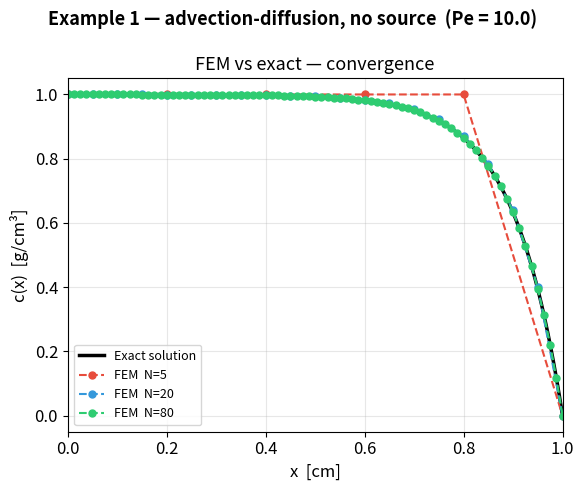
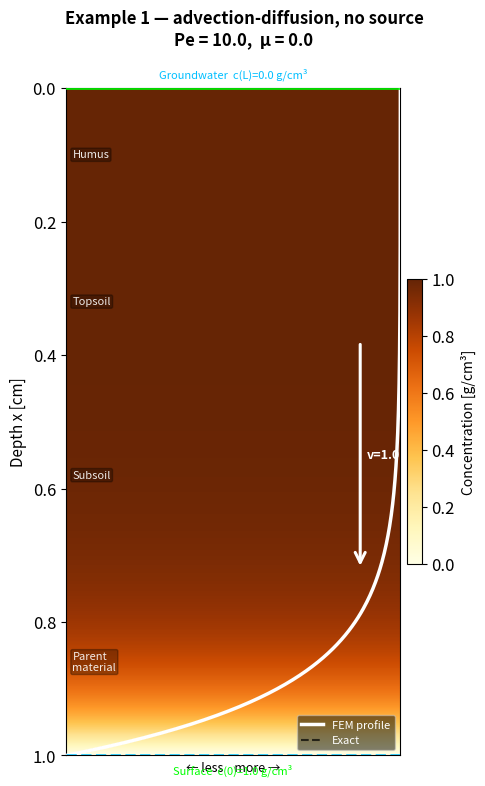
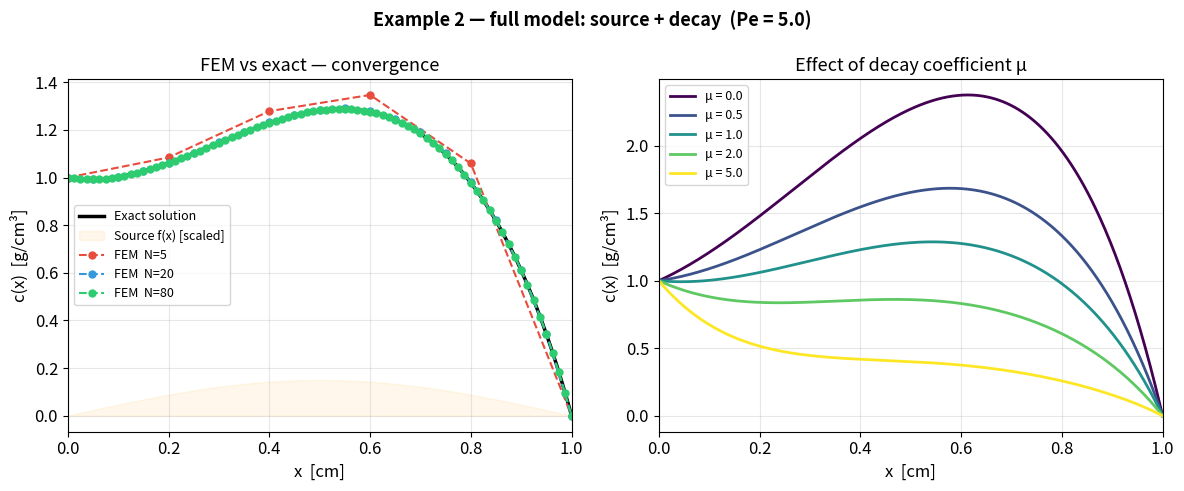
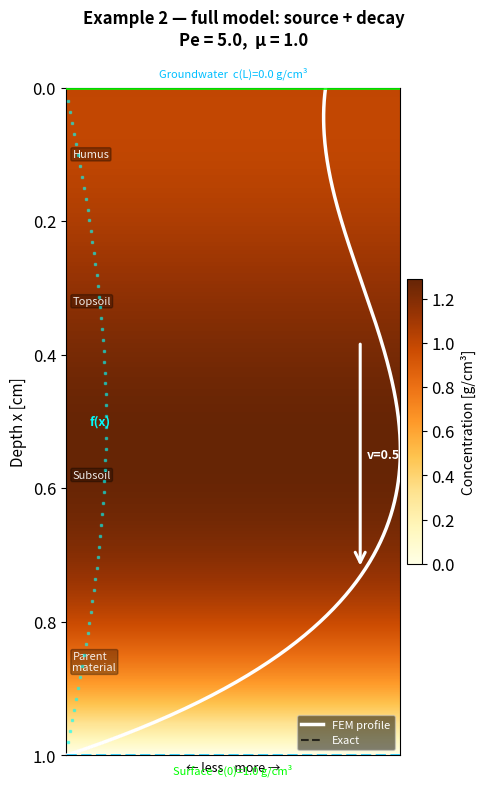
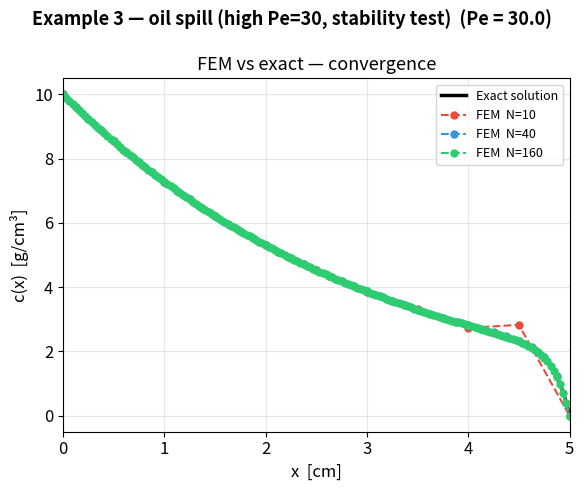
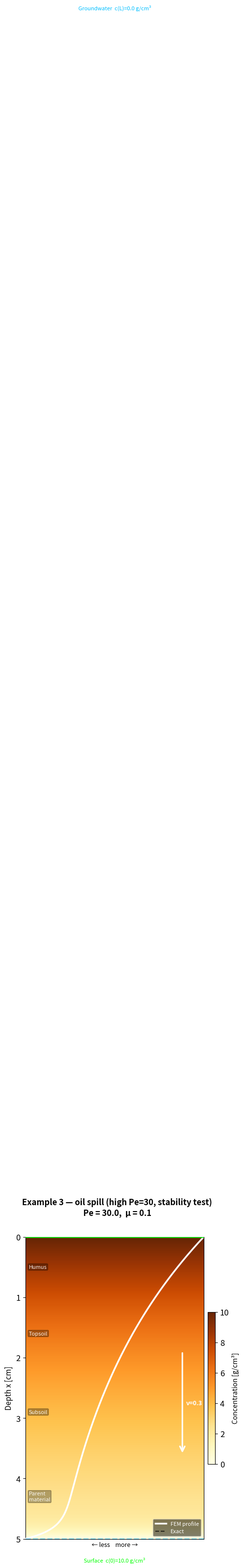
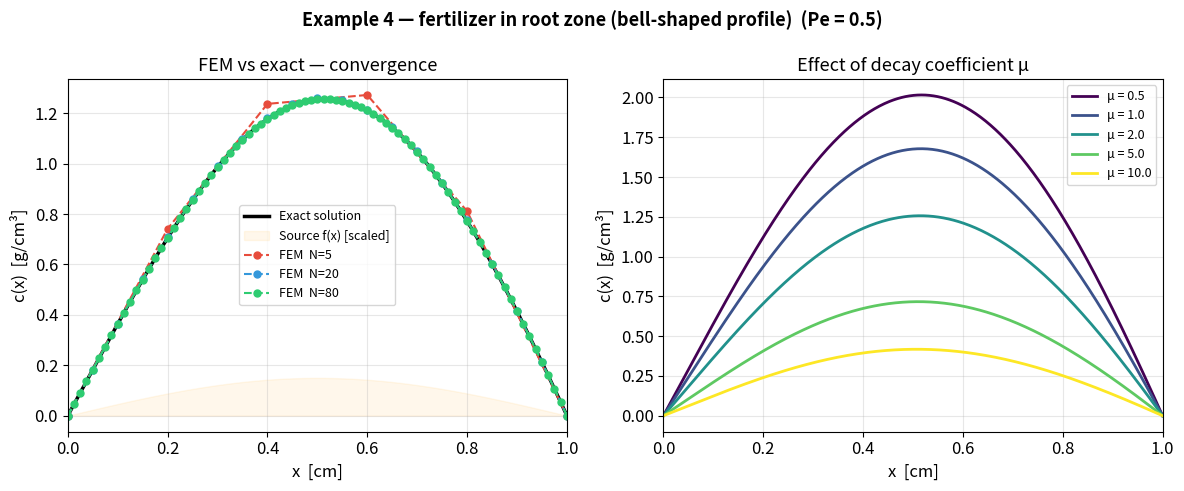
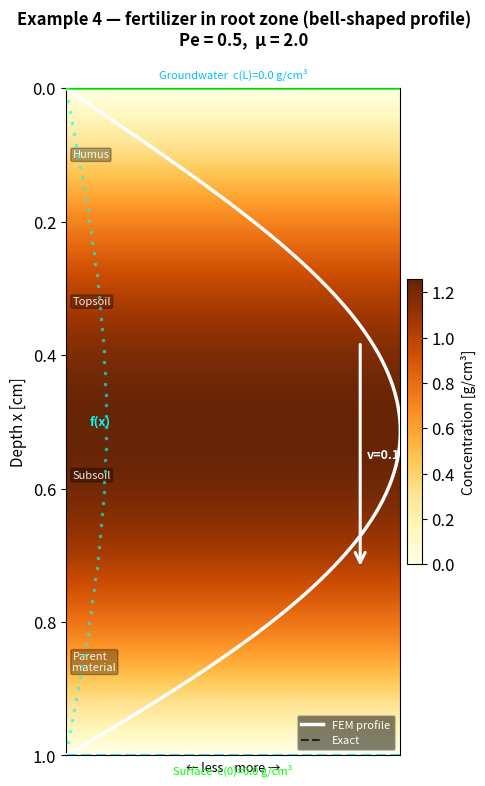

The matplotlib source for these figures, in order:
import numpy as np
import matplotlib.pyplot as plt

plt.rcParams.update({
    'font.size': 12,
    'axes.titlesize': 13,
    'axes.labelsize': 12,
    'legend.fontsize': 11,
    'figure.dpi': 120,
})


P1 = {
    'label'  : 'Example 1 — advection-diffusion, no source',
    'D'      : 0.1,
    'v'      : 1.0,
    'mu'     : 0.0,
    'L'      : 1.0,
    'c0'     : 1.0,
    'cL'     : 0.0,
    'f0'     : 0.0,
    'grids'  : [5, 10, 20, 40, 80],
    'N_plot' : 200,
    'mu_list': None,
}

P2 = {
    'label'  : 'Example 2 — full model: source + decay',
    'D'      : 0.1,
    'v'      : 0.5,
    'mu'     : 1.0,
    'L'      : 1.0,
    'c0'     : 1.0,
    'cL'     : 0.0,
    'f0'     : 2.0,
    'grids'  : [5, 10, 20, 40, 80],
    'N_plot' : 200,
    'mu_list': [0.0, 0.5, 1.0, 2.0, 5.0],
}

P3 = {
    'label'  : 'Example 3 — oil spill (high Pe=30, stability test)',
    'D'      : 0.05,
    'v'      : 0.3,
    'mu'     : 0.1,
    'L'      : 5.0,
    'c0'     : 10.0,
    'cL'     : 0.0,
    'f0'     : 0.0,
    'grids'  : [10, 20, 40, 80, 160],
    'N_plot' : 200,
    'mu_list': None,
}

P4 = {
    'label'  : 'Example 4 — fertilizer in root zone (bell-shaped profile)',
    'D'      : 0.2,
    'v'      : 0.1,
    'mu'     : 2.0,
    'L'      : 1.0,
    'c0'     : 0.0,
    'cL'     : 0.0,
    'f0'     : 5.0,
    'grids'  : [5, 10, 20, 40, 80],
    'N_plot' : 200,
    'mu_list': [0.5, 1.0, 2.0, 5.0, 10.0],
}

ALL_EXAMPLES = [P1, P2, P3, P4]


def fem_solve(D, v, mu, L, N, c0, cL, f_func=None):
    h = L / N
    n = N - 1

    k11 =  D/h - v/2 + mu*h/3
    k12 = -D/h + v/2 + mu*h/6
    k21 = -D/h - v/2 + mu*h/6
    k22 =  D/h + v/2 + mu*h/3

    d  = k22 + k11
    u  = k12
    lo = k21

    Pe_h = abs(v) * h / (2 * D)
    if Pe_h > 1.0:
        print(f"  [!] Warning: Pe_h = {Pe_h:.2f} > 1 — oscillations possible "
              f"(N={N}, h={h:.4f})")

    x_nodes = np.linspace(0, L, N + 1)
    F = np.zeros(n)

    if f_func is not None:
        for i in range(n):
            xi = x_nodes[i + 1]
            F[i] = h * f_func(xi)

    F[0]   -= lo * c0
    F[n-1] -= u  * cL

    c_inner = thomas_algorithm(lo, d, u, F, n)
    c = np.concatenate([[c0], c_inner, [cL]])
    return x_nodes, c


def thomas_algorithm(a, b, c_coef, F, n):
    alpha = np.zeros(n)
    beta  = np.zeros(n)

    alpha[0] = -c_coef / b
    beta[0]  =  F[0]   / b

    for i in range(1, n):
        denom    = b + a * alpha[i-1]
        alpha[i] = -c_coef / denom
        beta[i]  = (F[i] - a * beta[i-1]) / denom

    C = np.zeros(n)
    C[n-1] = beta[n-1]
    for i in range(n-2, -1, -1):
        C[i] = alpha[i] * C[i+1] + beta[i]
    return C


def exact_no_source(x, D, v, mu, L, c0, cL):
    if abs(mu) < 1e-12:
        Pe = v * L / D
        if abs(Pe) < 1e-12:
            return c0 + (cL - c0) * x / L
        exp_Pe = np.exp(Pe)
        B = (cL - c0) / (exp_Pe - 1.0)
        A = c0 - B
        return A + B * np.exp(Pe * x / L)
    else:
        disc = v**2 + 4 * D * mu
        r1 = (v + np.sqrt(disc)) / (2 * D)
        r2 = (v - np.sqrt(disc)) / (2 * D)
        e1 = np.exp(r1 * L)
        e2 = np.exp(r2 * L)
        mat = np.array([[1.0, 1.0], [e1, e2]])
        rhs = np.array([c0, cL])
        A, B = np.linalg.solve(mat, rhs)
        return A * np.exp(r1 * x) + B * np.exp(r2 * x)


def exact_with_source(x, D, v, mu, L, c0, cL, f0):
    lam = np.pi / L
    disc = v**2 + 4 * D * mu
    r1 = (v + np.sqrt(disc)) / (2 * D)
    r2 = (v - np.sqrt(disc)) / (2 * D)

    a11 =  D * lam**2 + mu
    a12 = -v * lam
    a21 =  v * lam
    a22 =  D * lam**2 + mu
    det = a11 * a22 - a12 * a21

    P_coef =  a22 * f0 / det
    Q_coef = -a21 * f0 / det

    e1 = np.exp(r1 * L)
    e2 = np.exp(r2 * L)
    mat = np.array([[1.0, 1.0], [e1, e2]])
    rhs = np.array([c0 - Q_coef, cL + Q_coef])
    A_coef, B_coef = np.linalg.solve(mat, rhs)

    return (A_coef * np.exp(r1 * x) +
            B_coef * np.exp(r2 * x) +
            P_coef * np.sin(lam * x) +
            Q_coef * np.cos(lam * x))


def get_exact(P):
    D, v, mu = P['D'], P['v'], P['mu']
    L, c0, cL, f0 = P['L'], P['c0'], P['cL'], P['f0']
    if abs(f0) < 1e-12:
        return lambda x: exact_no_source(x, D, v, mu, L, c0, cL)
    else:
        return lambda x: exact_with_source(x, D, v, mu, L, c0, cL, f0)


def get_f_func(P):
    if abs(P['f0']) < 1e-12:
        return None
    return lambda x: P['f0'] * np.sin(np.pi * x / P['L'])


def compute_errors(P):
    D, v, mu = P['D'], P['v'], P['mu']
    L, c0, cL = P['L'], P['c0'], P['cL']
    f_func = get_f_func(P)
    exact  = get_exact(P)

    h_vals, err_L2, err_H1 = [], [], []

    for N in P['grids']:
        h = L / N
        x_num, c_num = fem_solve(D, v, mu, L, N, c0, cL, f_func)
        c_ex = exact(x_num)

        diff = c_num - c_ex
        L2   = np.sqrt(np.trapezoid(diff**2, x_num))

        dc_num = np.gradient(c_num, x_num)
        dc_ex  = np.gradient(c_ex,  x_num)
        H1     = np.sqrt(np.trapezoid((dc_num - dc_ex)**2, x_num))

        h_vals.append(h)
        err_L2.append(L2)
        err_H1.append(H1)

    h_vals = np.array(h_vals)
    err_L2 = np.array(err_L2)
    err_H1 = np.array(err_H1)

    ord_L2 = np.log(err_L2[:-1] / err_L2[1:]) / np.log(h_vals[:-1] / h_vals[1:])
    ord_H1 = np.log(err_H1[:-1] / err_H1[1:]) / np.log(h_vals[:-1] / h_vals[1:])

    return {'N': P['grids'], 'h': h_vals,
            'L2': err_L2, 'H1': err_H1,
            'ord_L2': ord_L2, 'ord_H1': ord_H1}


def print_error_table(res, title):
    print(f"\n{'='*65}")
    print(f"  {title}")
    print(f"{'='*65}")
    print(f"  {'N':>5}  {'h':>8}  {'||e||_L2':>12}  {'ord':>6}  "
          f"{'||e||_H1':>12}  {'ord':>6}")
    print(f"  {'-'*5}  {'-'*8}  {'-'*12}  {'-'*6}  {'-'*12}  {'-'*6}")
    for i, N in enumerate(res['N']):
        ord_L2 = f"{res['ord_L2'][i-1]:.3f}" if i > 0 else "  —  "
        ord_H1 = f"{res['ord_H1'][i-1]:.3f}" if i > 0 else "  —  "
        print(f"  {N:>5}  {res['h'][i]:>8.5f}  "
              f"{res['L2'][i]:>12.2e}  {ord_L2:>6}  "
              f"{res['H1'][i]:>12.2e}  {ord_H1:>6}")
    print(f"{'='*65}")


def plot_example(P, idx):
    D, v, mu = P['D'], P['v'], P['mu']
    L, c0, cL, f0 = P['L'], P['c0'], P['cL'], P['f0']
    Pe = v * L / D if abs(v) > 1e-12 else 0.0

    print(f"\n>>> {P['label']}")
    print(f"    D={D}, v={v}, μ={mu}, L={L}, c(0)={c0}, c(L)={cL}, f0={f0}")
    print(f"    Peclet number Pe = v·L/D = {Pe:.1f}")

    f_func = get_f_func(P)
    exact  = get_exact(P)

    res = compute_errors(P)
    print_error_table(res, f"Example {idx} — error table")

    has_mu_list = P['mu_list'] is not None
    ncols = 2 if has_mu_list else 1
    fig, axes = plt.subplots(1, ncols, figsize=(6 * ncols, 5))
    if not has_mu_list:
        axes = [axes]

    fig.suptitle(f'{P["label"]}  (Pe = {Pe:.1f})', fontsize=13, fontweight='bold')

    ax = axes[0]
    x_fine = np.linspace(0, L, 500)
    ax.plot(x_fine, exact(x_fine), 'k-', lw=2.5, label='Exact solution')

    if f_func is not None:
        ax.fill_between(x_fine, 0,
                        f_func(x_fine) / f0 * 0.15 + exact(x_fine).min() * 0.5,
                        alpha=0.08, color='orange', label='Source f(x) [scaled]')

    colors = ['#e74c3c', '#3498db', '#2ecc71']
    ns_plot = [P['grids'][0], P['grids'][len(P['grids'])//2], P['grids'][-1]]
    for N, col in zip(ns_plot, colors):
        x_num, c_num = fem_solve(D, v, mu, L, N, c0, cL, f_func)
        ax.plot(x_num, c_num, 'o--', color=col, lw=1.5, ms=5, label=f'FEM  N={N}')

    ax.set_xlabel('x  [cm]')
    ax.set_ylabel('c(x)  [g/cm³]')
    ax.set_title('FEM vs exact — convergence')
    ax.legend(fontsize=9)
    ax.grid(True, alpha=0.3)
    ax.set_xlim(0, L)

    if has_mu_list:
        ax2 = axes[1]
        cmap = plt.cm.viridis
        mu_list = P['mu_list']
        for i, mu_i in enumerate(mu_list):
            col = cmap(i / (len(mu_list) - 1))
            if abs(f0) < 1e-12:
                ex_i = lambda x, m=mu_i: exact_no_source(x, D, v, m, L, c0, cL)
            else:
                ex_i = lambda x, m=mu_i: exact_with_source(x, D, v, m, L, c0, cL, f0)
            ax2.plot(x_fine, ex_i(x_fine), '-', color=col, lw=2, label=f'μ = {mu_i}')

        ax2.set_xlabel('x  [cm]')
        ax2.set_ylabel('c(x)  [g/cm³]')
        ax2.set_title('Effect of decay coefficient μ')
        ax2.legend(fontsize=9)
        ax2.grid(True, alpha=0.3)
        ax2.set_xlim(0, L)

    plt.tight_layout()
    plt.show()


def plot_heatmap(P, idx):
    D, v, mu = P['D'], P['v'], P['mu']
    L, c0, cL, f0 = P['L'], P['c0'], P['cL'], P['f0']
    Pe = v * L / D if abs(v) > 1e-12 else 0.0

    f_func = get_f_func(P)
    exact  = get_exact(P)

    N_fine = 300
    x_fine = np.linspace(0, L, N_fine + 1)
    x_num, c_num = fem_solve(D, v, mu, L, N_fine, c0, cL, f_func)

    fig, ax = plt.subplots(figsize=(5, 8))
    fig.suptitle(f'{P["label"]}\nPe = {Pe:.1f},  μ = {mu}',
                 fontsize=12, fontweight='bold')

    width = 40
    c_2d = np.tile(c_num[:, np.newaxis], (1, width))

    im = ax.imshow(
        c_2d,
        aspect='auto',
        cmap='YlOrBr',
        origin='upper',
        extent=[0, 1, L, 0],
        vmin=0,
        vmax=max(c0, cL, c_num.max()),
        interpolation='bicubic',
    )

    c_max_val = max(c0, cL, c_num.max())
    c_norm = c_num / c_max_val if c_max_val > 0 else c_num
    ax.plot(c_norm, x_num, 'w-',  lw=2.5, label='FEM profile', zorder=5)
    ax.plot(exact(x_fine) / c_max_val if c_max_val > 0 else exact(x_fine),
            x_fine, 'k--', lw=1.5, alpha=0.7, label='Exact', zorder=4)

    if f_func is not None:
        x_src = np.linspace(0.02, 0.98, 60)
        for xi in x_src:
            fi = f_func(xi) / f0
            ax.plot(fi * 0.12, xi, 's', color='cyan', ms=2, alpha=0.5, zorder=7)
        ax.text(0.07, L * 0.5, 'f(x)', color='cyan',
                fontsize=9, fontweight='bold', va='center', zorder=8)

    ax.annotate('', xy=(0.88, L * 0.72), xytext=(0.88, L * 0.38),
                arrowprops=dict(arrowstyle='->', color='white', lw=2.2, mutation_scale=18),
                zorder=6)
    ax.text(0.90, L * 0.55, f'v={v}', color='white',
            fontsize=9, fontweight='bold', va='center', zorder=6)

    soil_bounds  = [0.0, 0.20, 0.45, 0.72, 1.0]
    soil_names   = ['Humus', 'Topsoil', 'Subsoil', 'Parent\nmaterial']
    layer_depths = [0.10, 0.32, 0.58, 0.86]
    for name, depth in zip(soil_names, layer_depths):
        yd = depth * L
        ax.text(0.02, yd, name, color='white', fontsize=8,
                alpha=0.9, va='center',
                bbox=dict(boxstyle='round,pad=0.15', facecolor='black', alpha=0.3))

    ax.axhline(0, color='lime', lw=2, linestyle='-', alpha=0.85, zorder=9)
    ax.axhline(L, color='deepskyblue', lw=2, linestyle='--', alpha=0.85, zorder=9)
    ax.text(0.5, -0.012 * L, f'Surface  c(0)={c0} g/cm³',
            ha='center', va='top', fontsize=8, color='lime',
            transform=ax.get_xaxis_transform(), zorder=10)
    ax.text(0.5, L + 0.012 * L, f'Groundwater  c(L)={cL} g/cm³',
            ha='center', va='bottom', fontsize=8, color='deepskyblue',
            transform=ax.get_xaxis_transform(), zorder=10)

    cbar = fig.colorbar(im, ax=ax, fraction=0.04, pad=0.02)
    cbar.set_label('Concentration [g/cm³]', fontsize=10)

    ax.set_xlabel('← less    more →', fontsize=9)
    ax.set_ylabel('Depth x [cm]', fontsize=11)
    ax.set_xticks([])
    ax.set_ylim(L, 0)
    ax.legend(loc='lower right', fontsize=8,
              facecolor='black', labelcolor='white', framealpha=0.5)

    plt.tight_layout()
    plt.show()


if __name__ == '__main__':
    print("\n" + "="*65)
    print("  RUNNING CALCULATIONS")
    print("="*65)

    for idx, P in enumerate(ALL_EXAMPLES, start=1):
        plot_example(P, idx)
        plot_heatmap(P, idx)

    print("\n" + "="*65)
    print("  CALCULATIONS COMPLETE")
    print("="*65)
